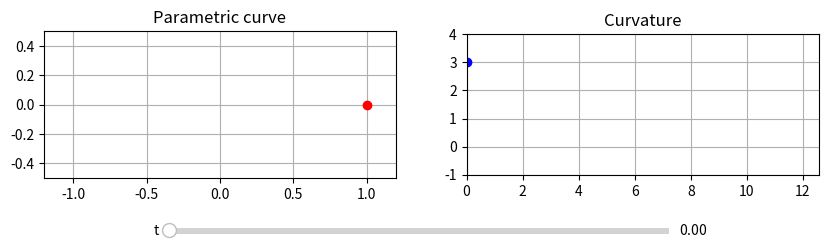

Reproduce this figure in Python.
import numpy as np
import matplotlib.pyplot as plt
from matplotlib.widgets import Slider

def rx(t): 
    return np.cos(t)/(1+np.sin(t)**2)
def ry(t):
    return np.sin(t)*np.cos(t)\
           /(1+np.sin(t)**2)
def kappa(t):
    return 3*np.abs(np.cos(t))\
           /(1+np.sin(t)**2)

t = 0

fig,(ax1, ax2) = plt.subplots(1,2, 
                 figsize=(10,6))
plt.subplots_adjust(bottom=0.2)

ax1.set_aspect('equal')
ax1.set_ylim(-0.5,0.5)
ax1.set_xlim(-1.2,1.2)
ax1.title.set_text('Parametric curve')
ax1.grid('on')

r, = ax1.plot(rx(t), ry(t), 
                    'b', markersize=3) 
Pnt1, = ax1.plot(rx(t), ry(t), 
                    'ro', markersize=6) 

ax2.set_aspect('equal')
ax2.set_ylim(-1,4)
ax2.set_xlim(0,4*np.pi)
ax2.title.set_text('Curvature')
ax2.grid('on')

kap, = ax2.plot(t, kappa(t), 
                    'r', markersize=3) 
Pnt2, = ax2.plot(t, kappa(t), 
                    'bo', markersize=6) 

axt = plt.axes([0.25, 0.32, 0.5, 0.02])
t_slide = Slider(axt, 't', 
             0, 4*np.pi, valstep=0.001, 
             valinit=t)

def update(val):
    t = t_slide.val
    T = np.linspace(0,t,200)
    r.set_data(rx(T),ry(T))  
    Pnt1.set_data([rx(t)],[ry(t)]) 
    kap.set_data(T, kappa(T))  
    Pnt2.set_data([t],[kappa(t)]) 
    fig.canvas.draw_idle()

t_slide.on_changed(update)

plt.show()
